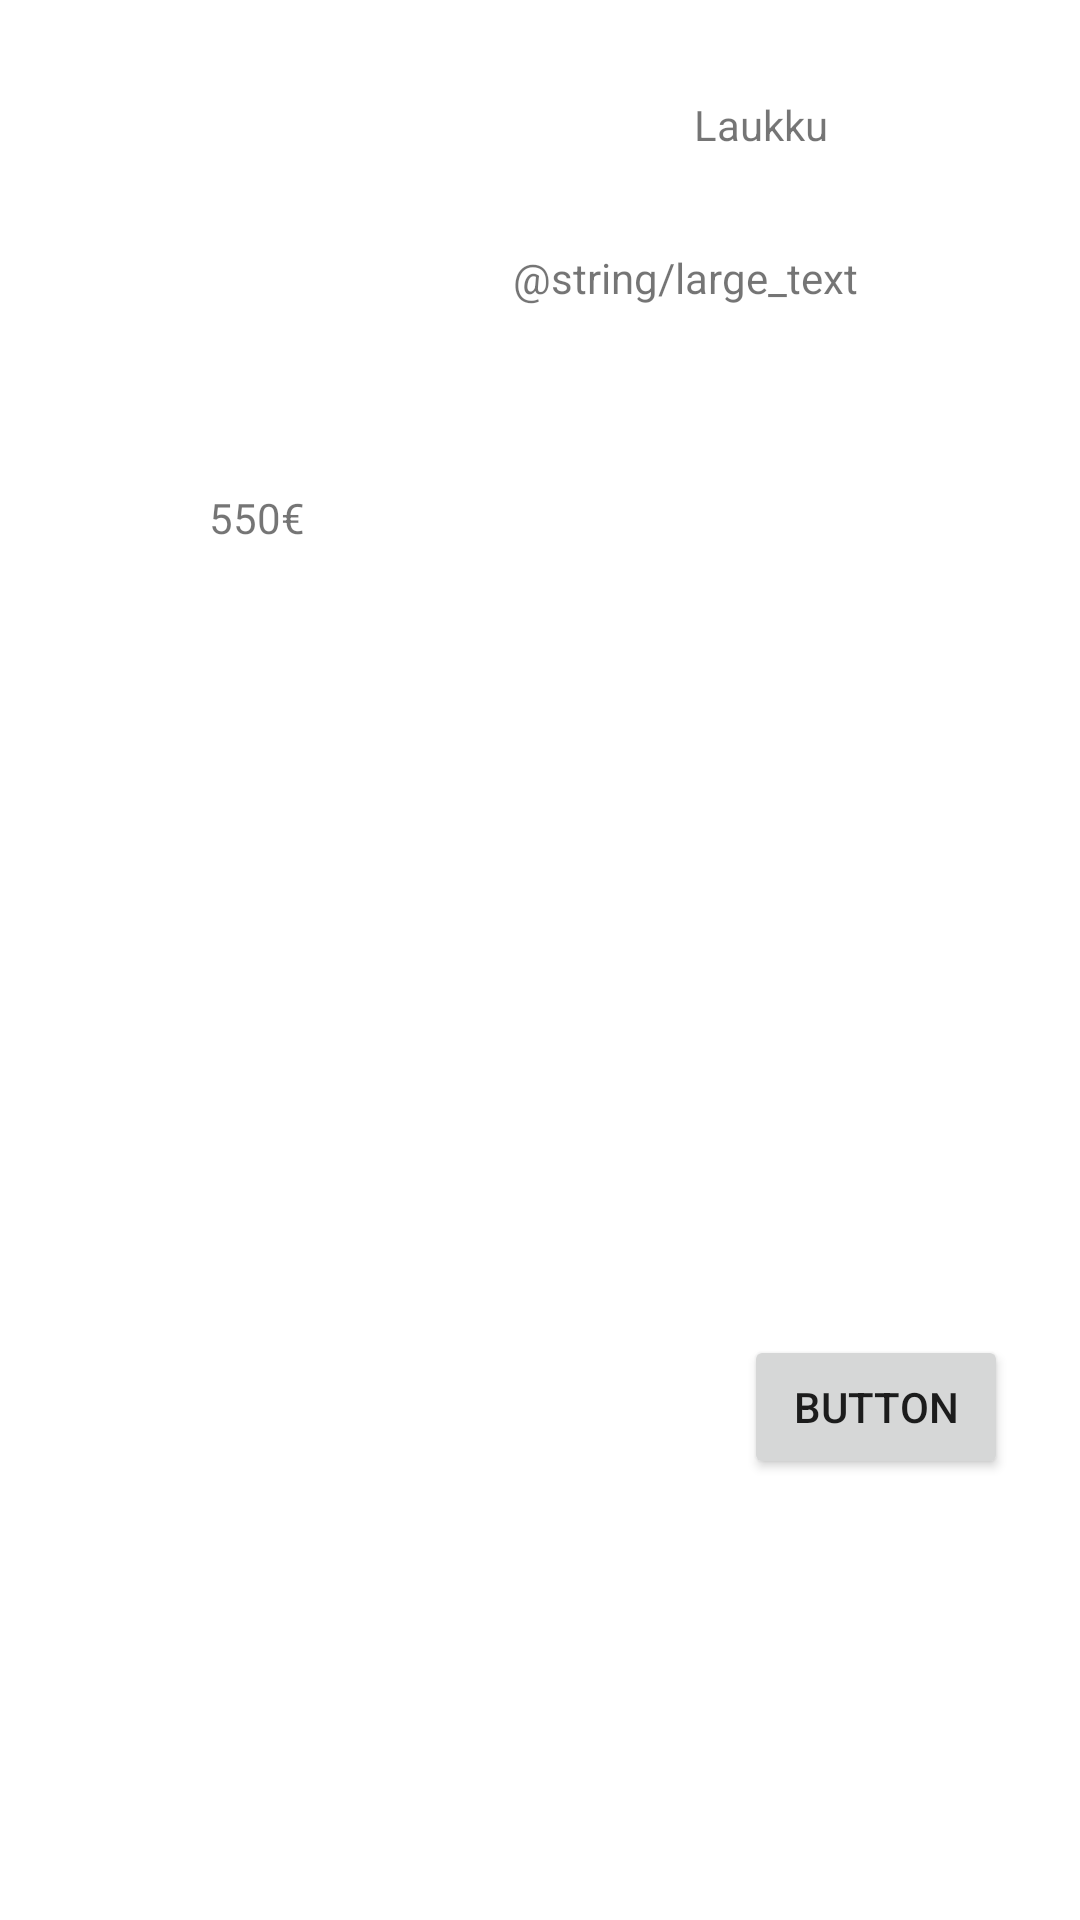

Produce the Android XML layout that renders to this screen, including the resource entries it uses.
<!-- AndroidManifest.xml: application theme Theme.Kirppis -->
<!-- res/layout/activity_item_listing.xml -->
<?xml version="1.0" encoding="utf-8"?>
<androidx.constraintlayout.widget.ConstraintLayout xmlns:android="http://schemas.android.com/apk/res/android"
    xmlns:app="http://schemas.android.com/apk/res-auto"
    xmlns:tools="http://schemas.android.com/tools"
    android:layout_width="match_parent"
    android:layout_height="match_parent"
    tools:context=".ItemListing">

    <ImageView
        android:id="@+id/imageItem"
        android:layout_width="129dp"
        android:layout_height="123dp"
        android:layout_marginTop="32dp"
        app:layout_constraintEnd_toStartOf="@+id/textDescription"
        app:layout_constraintStart_toStartOf="parent"
        app:layout_constraintTop_toTopOf="parent" />

    <TextView
        android:id="@+id/textDescription"
        android:layout_width="165dp"
        android:layout_height="362dp"
        android:layout_marginTop="32dp"
        android:layout_marginEnd="24dp"
        android:text="@string/large_text"
        app:layout_constraintEnd_toEndOf="parent"
        app:layout_constraintTop_toBottomOf="@+id/textName" />

    <TextView
        android:id="@+id/textPrice"
        android:layout_width="wrap_content"
        android:layout_height="wrap_content"
        android:layout_marginTop="8dp"
        android:text="550€"
        app:layout_constraintEnd_toStartOf="@+id/textDescription"
        app:layout_constraintStart_toStartOf="parent"
        app:layout_constraintTop_toBottomOf="@+id/imageItem" />

    <TextView
        android:id="@+id/textItemId"
        android:layout_width="wrap_content"
        android:layout_height="wrap_content"
        app:layout_constraintBottom_toBottomOf="parent"
        app:layout_constraintEnd_toEndOf="@+id/imageItem"
        app:layout_constraintStart_toStartOf="@+id/imageItem"
        app:layout_constraintTop_toTopOf="@+id/imageItem" />

    <TextView
        android:id="@+id/textName"
        android:layout_width="wrap_content"
        android:layout_height="wrap_content"
        android:layout_marginTop="32dp"
        android:text="Laukku"
        app:layout_constraintEnd_toEndOf="@+id/textDescription"
        app:layout_constraintStart_toStartOf="@+id/textDescription"
        app:layout_constraintTop_toTopOf="parent" />

    <Button
        android:id="@+id/button4"
        android:layout_width="wrap_content"
        android:layout_height="wrap_content"
        android:onClick="addToShoppingCart"
        android:text="Button"
        app:layout_constraintEnd_toEndOf="@+id/textDescription"
        app:layout_constraintTop_toBottomOf="@+id/textDescription" />

</androidx.constraintlayout.widget.ConstraintLayout>
<!-- resources referenced by this layout -->
<resources>
  <style name="Theme.Kirppis" parent="Theme.MaterialComponents.DayNight.DarkActionBar">
          
          <item name="colorPrimary">@color/purple_500</item>
          <item name="colorPrimaryVariant">@color/purple_700</item>
          <item name="colorOnPrimary">@color/white</item>
          
          <item name="colorSecondary">@color/teal_200</item>
          <item name="colorSecondaryVariant">@color/teal_700</item>
          <item name="colorOnSecondary">@color/black</item>
          
          <item name="android:statusBarColor" tools:targetApi="l">?attr/colorPrimaryVariant</item>
          
      </style>
  <color name="purple_500">#FF6200EE</color>
  <color name="purple_700">#FF3700B3</color>
  <color name="white">#FFFFFFFF</color>
  <color name="teal_200">#FF03DAC5</color>
  <color name="teal_700">#FF018786</color>
  <color name="black">#FF000000</color>
</resources>
